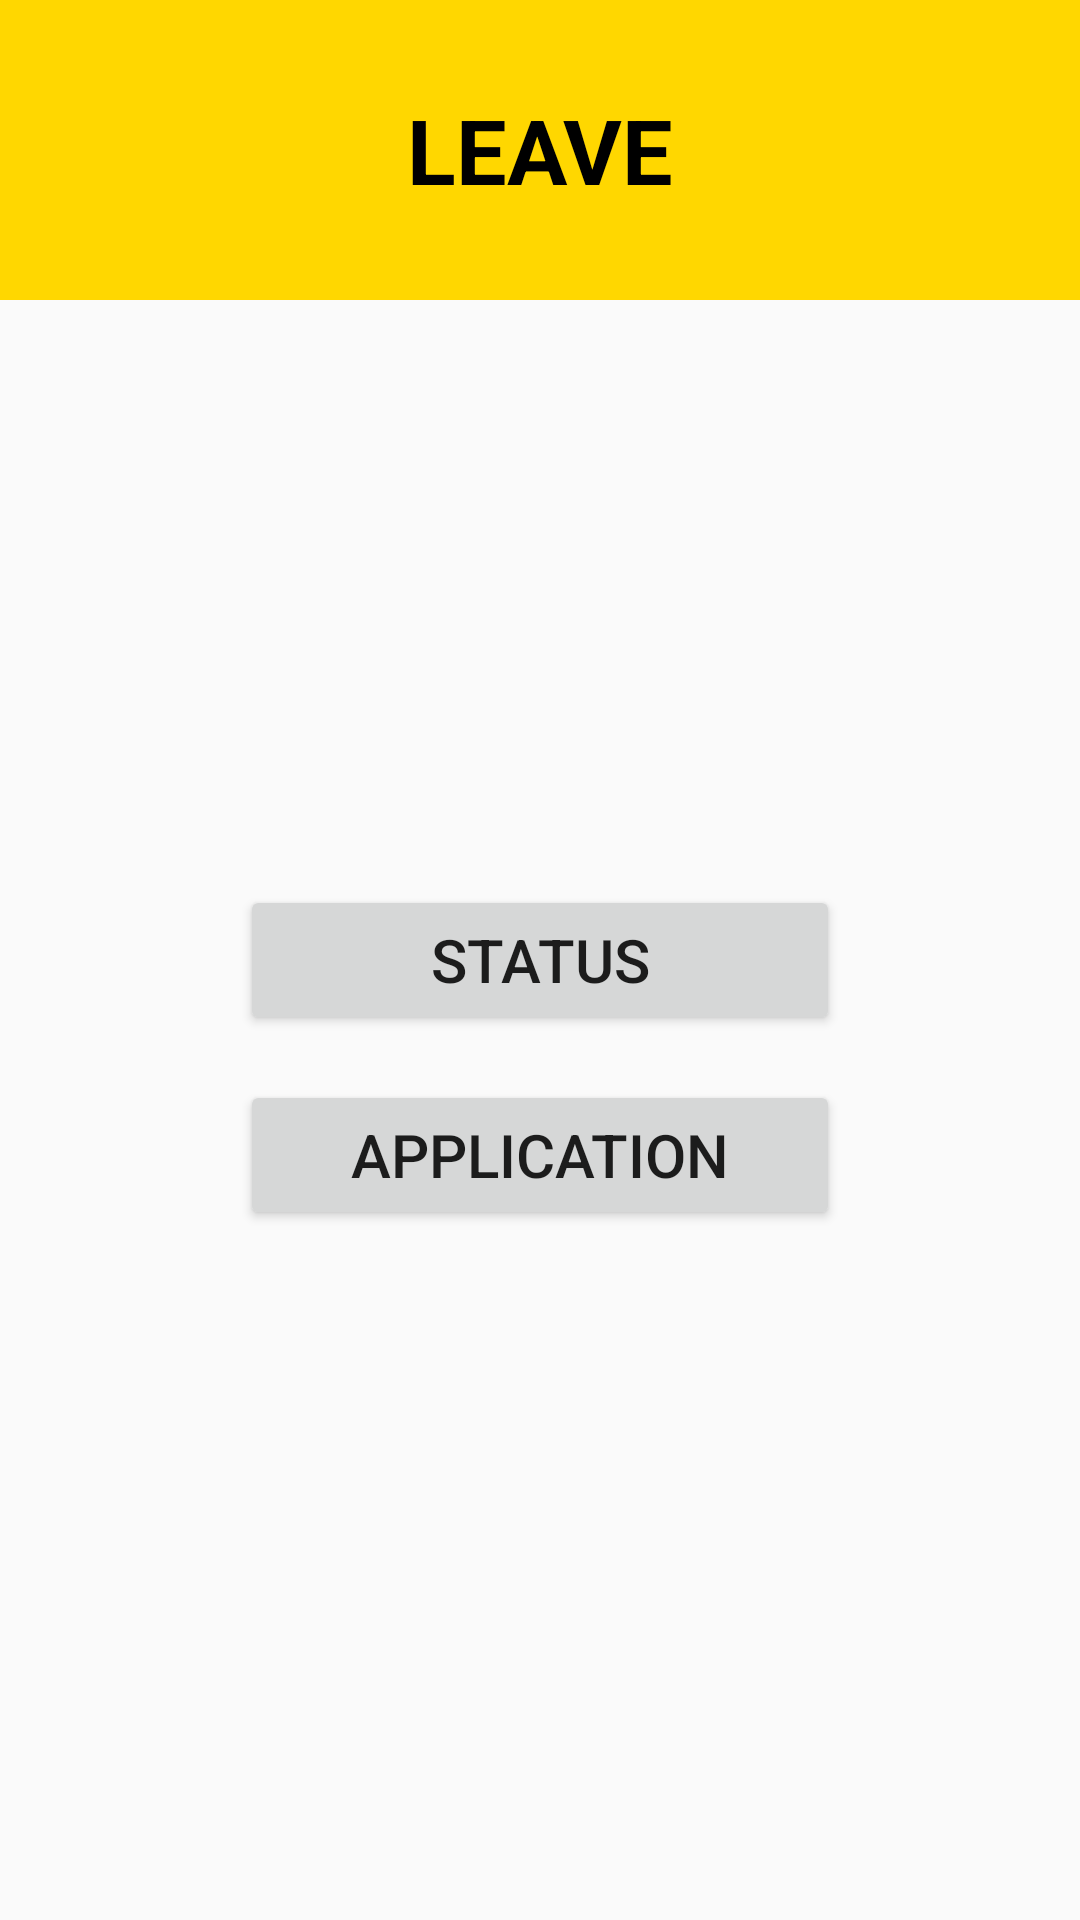

Reconstruct the res/layout file that produces this screen, plus the resources it refers to.
<!-- AndroidManifest.xml: application theme AppTheme -->
<!-- res/layout/activity_leave.xml -->
<?xml version="1.0" encoding="utf-8"?>
<RelativeLayout xmlns:android="http://schemas.android.com/apk/res/android"
    xmlns:app="http://schemas.android.com/apk/res-auto"
    xmlns:tools="http://schemas.android.com/tools"
    android:layout_width="fill_parent"
    android:layout_height="fill_parent"
    android:orientation="vertical"

    >

    <Button
        android:id="@+id/btnLeaveStat"
        android:layout_width="200dp"
        android:layout_height="50dp"
        android:layout_centerHorizontal="true"
        android:layout_centerVertical="true"
        android:layout_gravity="center"

        android:layout_weight="1"
        android:gravity="center"
        android:onClick="goToLeaveStatusActivity"
        android:text="Status"
        android:textSize="20sp" />

    <Button
        android:id="@+id/btnLeaveApp"
        android:layout_width="200dp"
        android:layout_height="50dp"
        android:layout_below="@+id/btnLeaveStat"
        android:layout_centerHorizontal="true"
        android:layout_gravity="center"
        android:layout_marginTop="15dp"
        android:layout_weight="1"
        android:gravity="center"
        android:onClick="goToLeaveApplicationActivity"
        android:text="Application"
        android:textSize="20sp" />

    <RelativeLayout
        android:id="@+id/linearLayout"
        android:layout_width="match_parent"
        android:layout_height="100dp"
        android:background="@color/emas"
        android:orientation="vertical">

        <TextView
            android:id="@+id/leave_title"
            android:layout_width="match_parent"
            android:layout_height="match_parent"
            android:layout_gravity="center"
            android:layout_weight="1"
            android:gravity="center"
            android:text="Leave"
            android:textAllCaps="true"
            android:textColor="@color/hitam"
            android:textSize="30sp"
            android:textStyle="bold" />

    </RelativeLayout>
</RelativeLayout>
<!-- resources referenced by this layout -->
<resources>
  <color name="emas">#FFD700</color>
  <color name="hitam">#000000</color>
  <style name="AppTheme" parent="Theme.AppCompat.Light.DarkActionBar">
          
  
        <item name="colorPrimary">@color/colorPrimary</item>
          <item name="colorPrimaryDark">@color/colorPrimaryDark</item>
          <item name="colorAccent">@color/oren</item>
          
      </style>
  <color name="colorPrimary">#0000FF</color>
  <color name="colorPrimaryDark">#033855</color>
  <color name="oren">#ffa500</color>
</resources>
